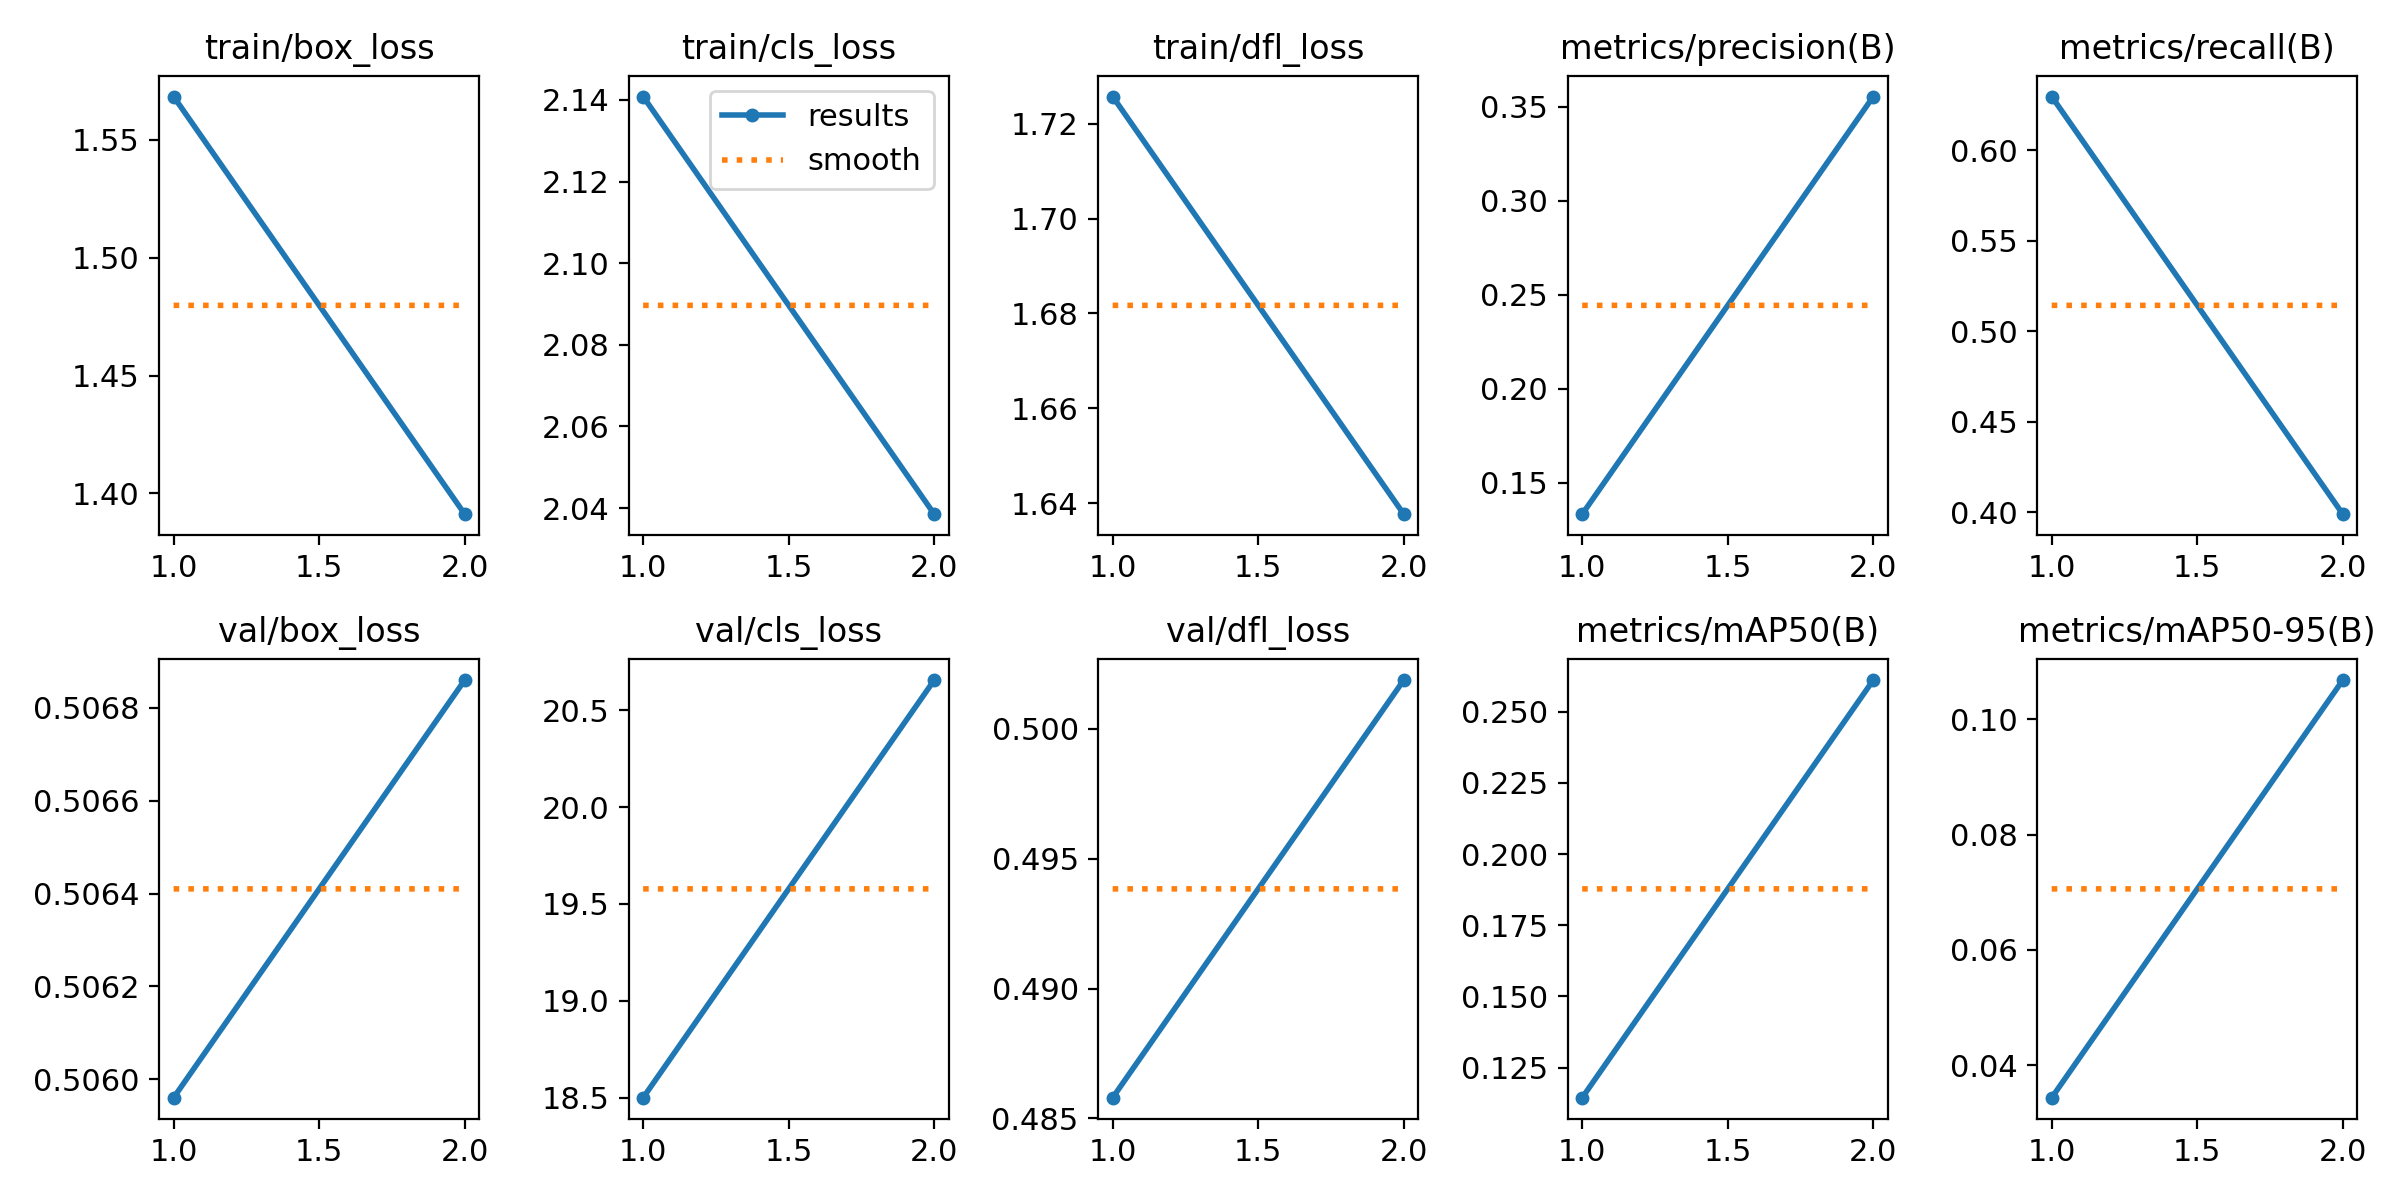

Data behind this chart, as committed beside it:
epoch, time, train/box_loss, train/cls_loss, train/dfl_loss, metrics/precision(B), metrics/recall(B), metrics/mAP50(B), metrics/mAP50-95(B), val/box_loss, val/cls_loss, val/dfl_loss, lr/pg0, lr/pg1, lr/pg2
1, 698, 1.568, 2.141, 1.726, 0.1333, 0.6297, 0.1144, 0.03439, 0.506, 18.5, 0.4858, 0.0006663, 0.0006663, 0.0006663
2, 1351, 1.391, 2.038, 1.638, 0.3555, 0.399, 0.2611, 0.1068, 0.5069, 20.66, 0.5019, 0.0006732, 0.0006732, 0.0006732
